2-way image classification set "img_dataset" from GitHub (codomposer/audio-recognition); label vocabulary: cat, dog.

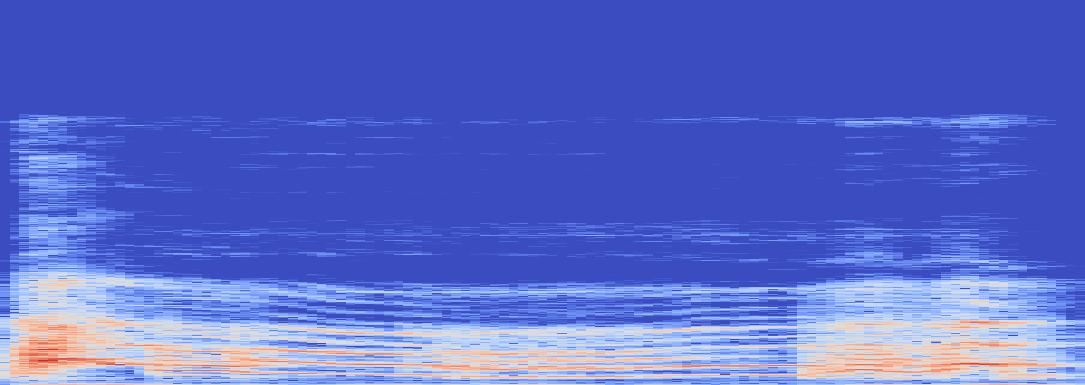
Label: dog

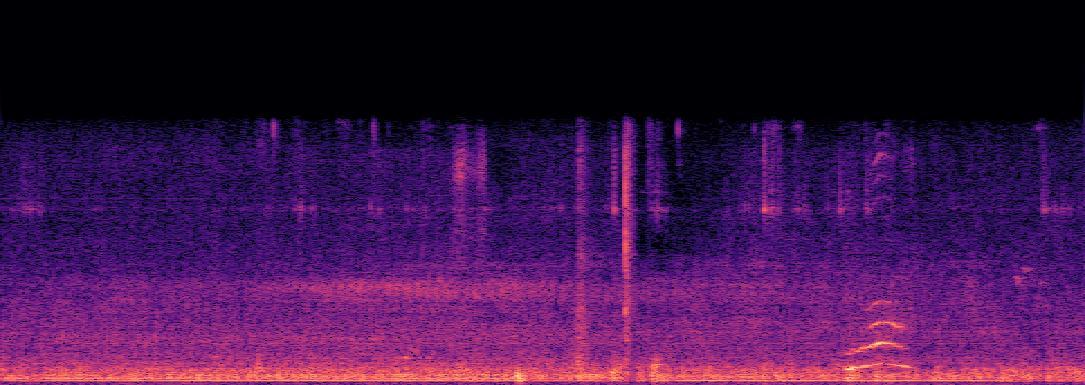
Label: cat

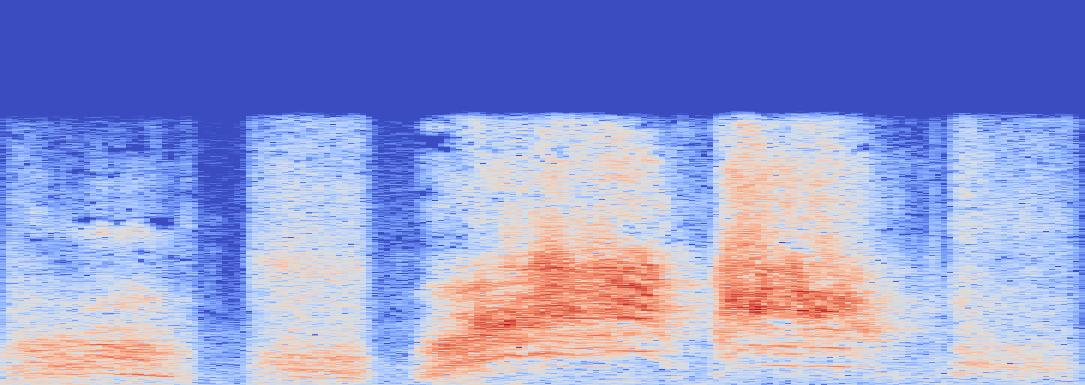
Label: cat

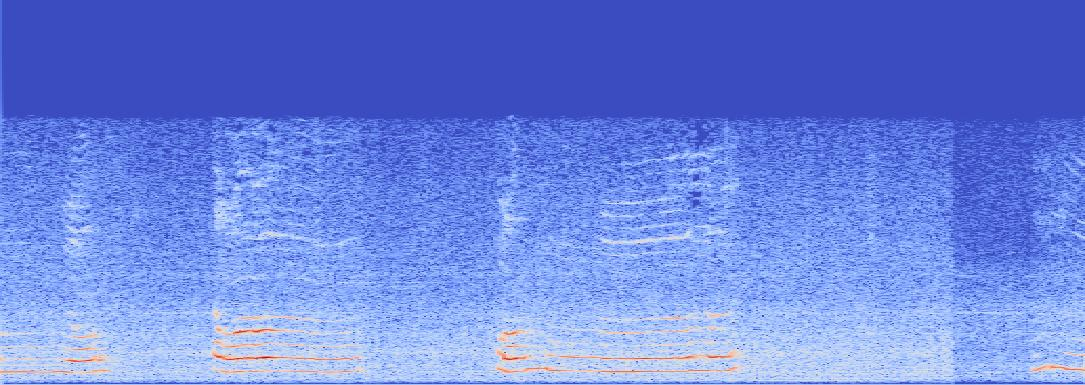
Label: cat

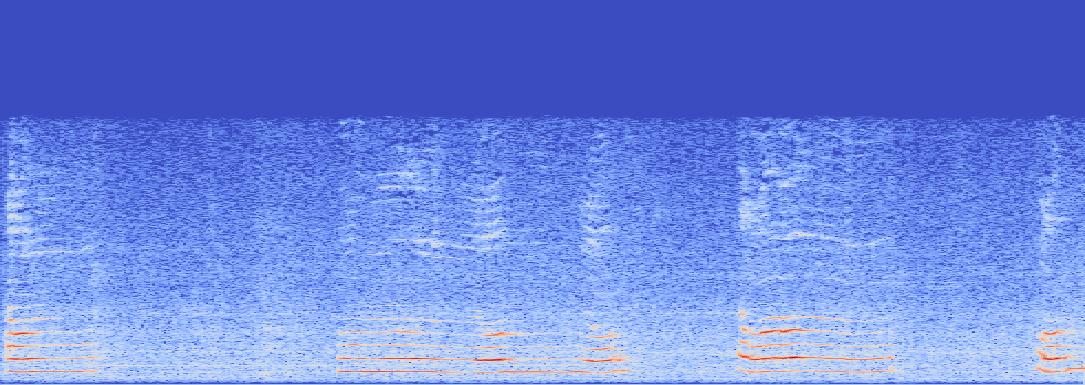
Label: cat

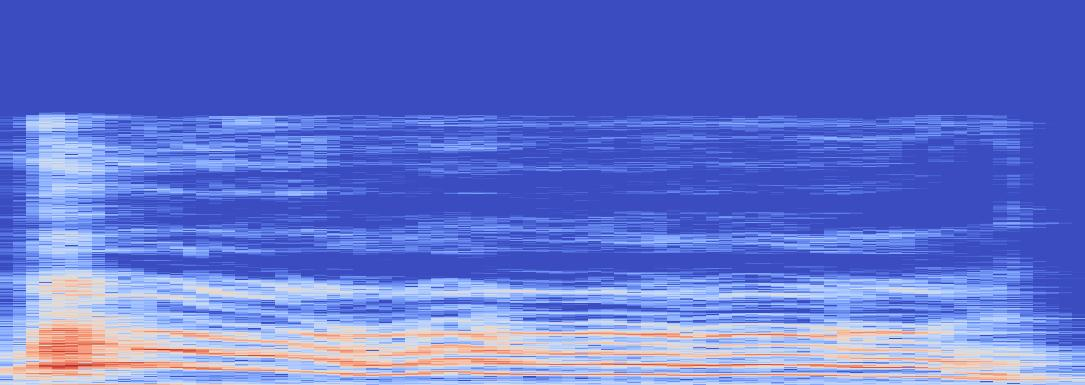
Label: dog
